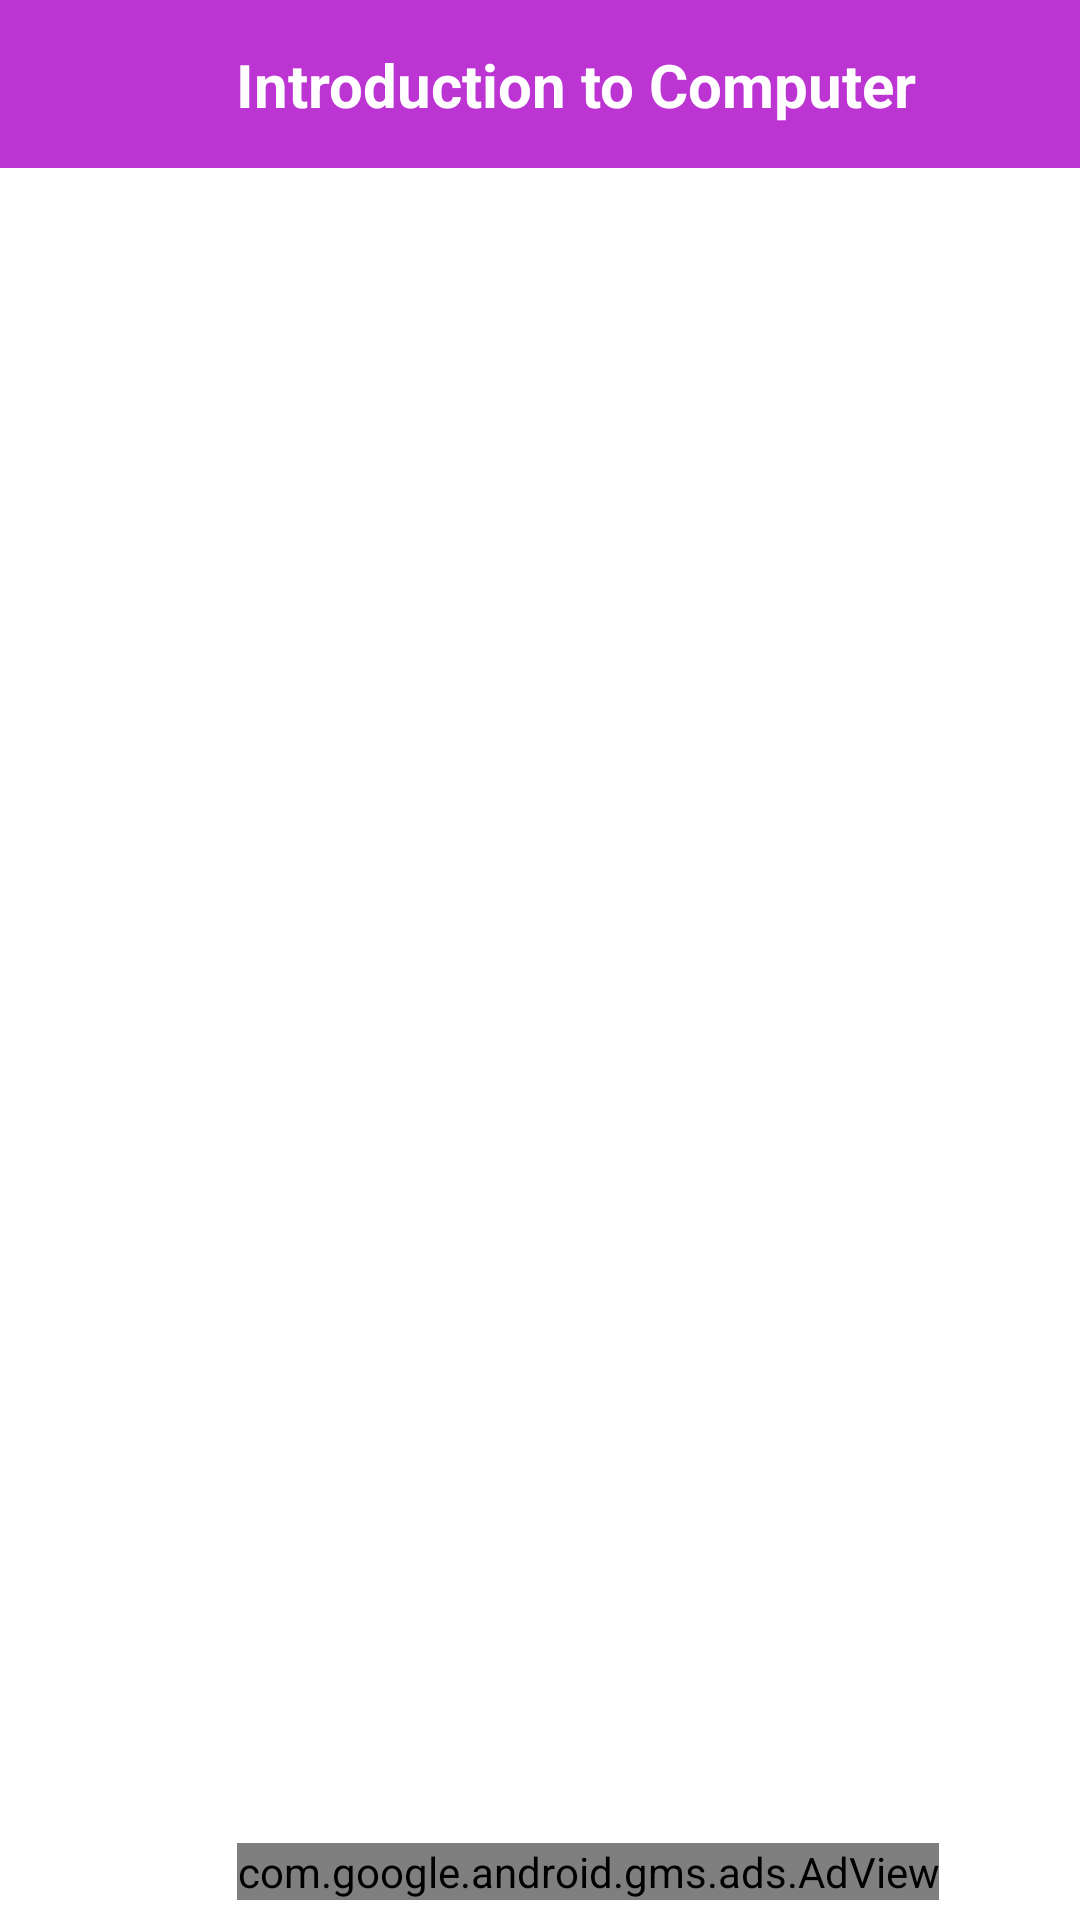

Reconstruct the res/layout file that produces this screen, plus the resources it refers to.
<!-- AndroidManifest.xml: application theme Theme.Computer -->
<!-- res/layout/activity_main.xml -->
<?xml version="1.0" encoding="utf-8"?>
<androidx.drawerlayout.widget.DrawerLayout xmlns:android="http://schemas.android.com/apk/res/android"
    xmlns:app="http://schemas.android.com/apk/res-auto"
    xmlns:tools="http://schemas.android.com/tools"
    android:layout_width="match_parent"
    android:layout_height="match_parent"
    tools:openDrawer="start"
    android:id="@+id/drawerLayout"
    tools:context=".MainActivity">

    <androidx.constraintlayout.widget.ConstraintLayout
        android:layout_width="match_parent"
        android:layout_height="match_parent">

        <androidx.appcompat.widget.Toolbar
            android:id="@+id/toolbar3"
            android:layout_width="match_parent"
            android:layout_height="wrap_content"
            android:background="#BC34D2"
            android:minHeight="?attr/actionBarSize"
            android:theme="?attr/actionBarTheme"
            app:layout_constraintBaseline_toTopOf="parent"
            app:layout_constraintBottom_toBottomOf="parent"
            app:layout_constraintEnd_toEndOf="@id/recycleSubject"
            app:layout_constraintHorizontal_bias="1.0"
            app:layout_constraintStart_toStartOf="parent"
            app:layout_constraintTop_toTopOf="parent"
            app:layout_constraintVertical_bias="0.0" />

        <ImageView
            android:id="@+id/menu"
            android:layout_width="33dp"
            android:layout_height="20dp"
            android:layout_marginStart="24dp"
            app:layout_constraintBottom_toBottomOf="@id/toolbar3"
            app:layout_constraintStart_toStartOf="parent"
            app:layout_constraintTop_toTopOf="parent"
            app:layout_constraintVertical_bias="0.444"
            app:srcCompat="@drawable/ic_menu" />

        <TextView
            android:id="@+id/textView2"
            android:layout_width="wrap_content"
            android:layout_height="wrap_content"
            android:text="@string/Introduction_to_Computer"
            android:textColor="#FFFFFF"
            android:textSize="20sp"
            android:textStyle="bold"
            app:layout_constraintBottom_toBottomOf="@id/toolbar3"
            app:layout_constraintEnd_toEndOf="parent"
            app:layout_constraintStart_toStartOf="@id/menu"
            app:layout_constraintTop_toTopOf="parent" />


        <androidx.recyclerview.widget.RecyclerView
            android:id="@+id/recycleSubject"
            android:layout_width="match_parent"
            android:layout_height="600dp"
            android:layout_marginTop="8dp"
            app:layout_constraintBottom_toBottomOf="parent"
            app:layout_constraintEnd_toEndOf="parent"
            app:layout_constraintHorizontal_bias="1.0"
            app:layout_constraintStart_toStartOf="parent"
            app:layout_constraintTop_toBottomOf="@id/toolbar3"
            app:layout_constraintVertical_bias="0.0" />

        <com.google.android.gms.ads.AdView
            android:id="@+id/adView"
            android:layout_width="wrap_content"
            android:layout_height="wrap_content"
            android:layout_alignParentBottom="true"
            android:layout_centerHorizontal="true"
            app:adSize="BANNER"
            app:adUnitId="ca-app-pub-9163926251753325/2131967958"
            app:layout_constraintBottom_toBottomOf="parent"
            app:layout_constraintEnd_toEndOf="parent"
            app:layout_constraintHorizontal_bias="0.626"
            app:layout_constraintStart_toStartOf="parent"
            app:layout_constraintTop_toBottomOf="@id/toolbar3"
            app:layout_constraintVertical_bias="0.988">

        </com.google.android.gms.ads.AdView>

    </androidx.constraintlayout.widget.ConstraintLayout>

    <com.google.android.material.navigation.NavigationView
        android:layout_width="wrap_content"
        android:layout_height="wrap_content"
        android:id="@+id/navView"
        app:headerLayout="@layout/header"
        app:menu="@menu/menu"
        android:layout_gravity="start"/>


</androidx.drawerlayout.widget.DrawerLayout>
<!-- res/layout/header.xml (included above) -->
<?xml version="1.0" encoding="utf-8"?>
<androidx.constraintlayout.widget.ConstraintLayout xmlns:android="http://schemas.android.com/apk/res/android"
    xmlns:app="http://schemas.android.com/apk/res-auto"
    xmlns:tools="http://schemas.android.com/tools"
    android:layout_width="match_parent"
    android:layout_height="200dp"
    android:background="#D657EB">

    <ImageView
        android:id="@+id/imageView2"
        android:layout_width="542dp"
        android:layout_height="243dp"
        android:background="#070707"
        android:backgroundTint="#CF55E4"
        app:layout_constraintBottom_toBottomOf="parent"
        app:layout_constraintEnd_toEndOf="parent"
        app:layout_constraintHorizontal_bias="0.501"
        app:layout_constraintStart_toStartOf="parent"
        app:layout_constraintTop_toTopOf="parent"
        app:srcCompat="@drawable/logo" />

    <TextView
        android:id="@+id/textView"
        android:layout_width="wrap_content"
        android:layout_height="wrap_content"
        android:layout_marginTop="92dp"
        android:text="Introduction to Computer"
        android:textColor="#040303"
        android:textSize="24sp"
        android:textStyle="bold"
        app:layout_constraintBottom_toBottomOf="parent"
        app:layout_constraintEnd_toEndOf="parent"
        app:layout_constraintHorizontal_bias="0.48"
        app:layout_constraintStart_toStartOf="parent"
        app:layout_constraintTop_toTopOf="@+id/imageView2"
        app:layout_constraintVertical_bias="0.979" />
</androidx.constraintlayout.widget.ConstraintLayout>
<!-- resources referenced by this layout -->
<resources>
  <!-- drawable logo: png bitmap (drawable, 703204 bytes) -->
  <string name="Introduction_to_Computer">Introduction to Computer</string>
  <style name="Theme.Computer" parent="Theme.MaterialComponents.DayNight.DarkActionBar">
          
          <item name="colorPrimary">#C340DA</item>
          <item name="colorPrimaryVariant">#C536DD</item>
          <item name="colorOnPrimary">#C748DD</item>
          
          <item name="colorSecondary">#C335DB</item>
          <item name="colorSecondaryVariant">#BC31D4</item>
          <item name="colorOnSecondary">#C844DF</item>
          
          <item name="android:statusBarColor">?attr/colorPrimaryVariant</item>
          
      </style>
</resources>
